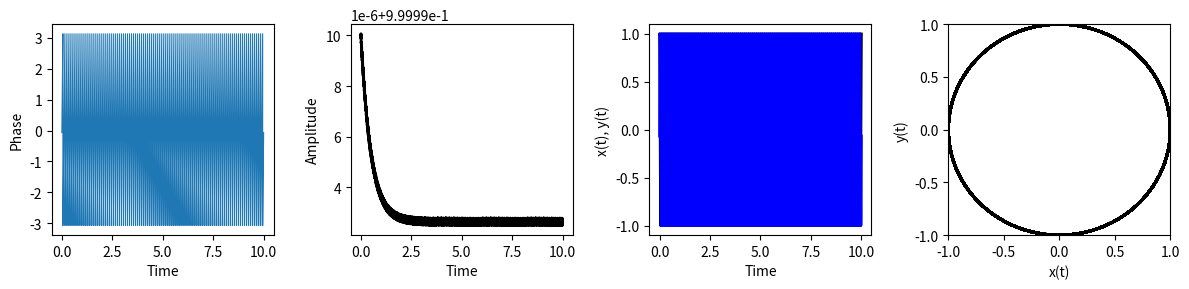

Here is the Python script that generated this plot:
import matplotlib.pyplot as plt
import numpy as np
from scipy.integrate import solve_ivp


def hopf_cartesian(t, s, N, precision_func, omega, K, lam):
    x = s[:N]
    y = s[N:]
    r2 = x**2 + y**2

    # Array of precision values for each oscillator
    prec = precision_func(t, N)

    # Compute individual parameters based on precision
    # Higher precision -> higher amplitude and frequency
    # lam_vals = base_lam * prec        # Amplitude control
    # omega_vals = base_omega * prec    # Frequency control

    # Get current parameter values from functions
    # current_omega = omega(t) * prec
    # current_lam = lam(t) * prec
    # current_K = K(t)
    current_K = 1.0
    current_lam = 1.0
    current_omega = 10 * 2 * np.pi

    dx = (current_lam - r2)*x - current_omega*y
    dy = (current_lam - r2)*y + current_omega*x

    dx += current_K*(np.mean(x) - x)
    dy += current_K*(np.mean(y) - y)

    return np.concatenate([dx, dy])
    # % idea to manipulate phase is :

    # later have this be parameter that influences oscillations
    # tried using random value but computation was slow didn't finish
    # phase_value = 2*np.pi * 5
    # phase_input = phase_value
    # # can multiple by amplitude here as well
    # x_phase_change = np.cos(phase_input)
    # y_phase_change = np.sin(phase_input)
    # dx = dx + K * (x_phase_change - x)
    # dy = dy + K * (y_phase_change - y)


def hopf_oscillator(amp_scaling=1.0, num_oscillators=1, frequency_multiplier=1.0):
    # if precision is None:
    #     print('no inputs provided, generating with default params')
    #     precision = 1
    # else:
    print(
        f'using provided values of : (precision/amp_scaling {amp_scaling}) (num_oscillators {num_oscillators}) (frequency_multiplier {frequency_multiplier})')

    # Parameters
    N = num_oscillators

    K = 1.0
    lam = 1.0 * amp_scaling  # having it negative seems to make it die out
    # default of 2pi does one every second
    omega = frequency_multiplier * 2 * np.pi

    T = 10  # previously was 30 but I shortened
    dt = 0.001  # default 0.001, increasing to 0.1 doesn't affect frequency but makes amplitude less dense and circle more pentagon shaped
    tspan = (0, T)
    t_eval = np.arange(0, T+dt, dt)

    # Initial conditions
    theta0 = 2*np.pi*np.random.rand(N)
    r0 = 1

    x0 = r0 * np.cos(theta0)
    y0 = r0 * np.sin(theta0)

    state0 = np.concatenate([x0, y0])

    # tspan = (0, 100)  # 100 seconds simulation
    # t_eval = np.linspace(0, 100, 5000)

    # Integrate with time-dependent parameters
    sol = solve_ivp(hopf_cartesian, tspan, state0,
                    args=(N, precision_t, omega_t, K_t, lam_t),
                    t_eval=t_eval, rtol=1e-6, atol=1e-8)

    # Integrate
    # sol = solve_ivp(hopf_cartesian, tspan, state0, args=(N, omega, K, lam),
    #                 t_eval=t_eval, rtol=1e-6, atol=1e-8)

    t = sol.t
    x = sol.y[:N, :]
    y = sol.y[N:, :]

    # Phase + amplitude + order parameter
    theta = np.arctan2(y, x)
    amplitude = x**2 + y**2
    R = np.abs(np.mean(np.exp(1j*theta), axis=0))

    # Plot
    plt.figure(figsize=(12, 3))

    plt.subplot(1, 4, 1)
    plt.plot(t, theta.T, linewidth=0.8)
    plt.xlabel('Time')
    plt.ylabel('Phase')

    plt.subplot(1, 4, 2)
    plt.plot(t, amplitude.T, 'k', linewidth=2)
    plt.xlabel('Time')
    plt.ylabel('Amplitude')

    plt.subplot(1, 4, 3)
    plt.plot(t, x.T, 'k', linewidth=2)
    plt.plot(t, y.T, 'b', linewidth=2)
    plt.xlabel('Time')
    plt.ylabel('x(t), y(t)')

    plt.subplot(1, 4, 4)  # default oscillator plot
    plt.plot(x.T, y.T, 'k', linewidth=2)
    plt.xlabel('x(t)')
    plt.ylabel('y(t)')
    plt.axis((-1.0, 1.0, -1.0, 1.0))
    # plot_colored_oscillator(x.T, y.T)  # currently shape issues
    # plot_colored_oscillator(x[0, :], y[0, :])  # Plot first oscillator

    plt.gcf().set_facecolor('w')
    plt.tight_layout()
    plt.show()
    print("finished")

    # # Create time array for parameter plotting
    # t_params = np.linspace(0, 50, 500)
    # omegas = [omega_t(t) for t in t_params]
    # Ks = [K_t(t) for t in t_params]
    # lams = [lam_t(t) for t in t_params]

    # # Plot parameters over time
    # plt.figure(figsize=(12, 8))

    # plt.subplot(3, 1, 1)
    # plt.plot(t_params, omegas)
    # plt.ylabel('Frequency (rad/s)')
    # plt.title('Time-Dependent Parameters')

    # plt.subplot(3, 1, 2)
    # plt.plot(t_params, Ks)
    # plt.ylabel('Coupling Strength')

    # plt.subplot(3, 1, 3)
    # plt.plot(t_params, lams)
    # plt.ylabel('Bifurcation Parameter')
    # plt.xlabel('Time (s)')

    # plt.tight_layout()
    # plt.show()

    # Plot oscillator trajectories with color coding
    # plt.figure(figsize=(10, 6))
    # for i in range(N):
    #     plt.plot(sol.y[i, :], sol.y[N+i, :], alpha=0.7, label=f'Osc {i+1}')

    # plt.xlabel('x(t)')
    # plt.ylabel('y(t)')
    # plt.title('Kuramoto-Hopf Oscillator Network Dynamics')
    # plt.grid(True, alpha=0.3)
    # plt.legend()
    # plt.show()


def precision_t(t, N):
    """
    Returns array of precision values over time
    t: current time
    N: number of oscillators
    Returns: array of shape (N,)
    """
    # Initialize with baseline precision
    base_prec = 1.1
    prec = base_prec * np.ones(N)

    # Example: Gradual precision loss over time
    if t < 10:
        prec = base_prec * np.ones(N)
    elif t < 20:
        # Gradual precision loss
        loss_factor = 1 - 0.5 * (t - 10) / 10
        prec = base_prec * np.maximum(loss_factor, 0.5) * np.ones(N)
    elif t < 30:
        # Low precision period
        prec = 0.3 * np.ones(N)
    else:
        # Recovery period
        recovery_factor = 0.3 + 0.7 * (t - 30) / 20
        prec = base_prec * np.minimum(recovery_factor, 1.0) * np.ones(N)

    return prec


def plot_colored_oscillator(x, y):
    from matplotlib.collections import LineCollection
    from matplotlib.colors import ListedColormap, Normalize

    # Create line segments - need to reshape properly
    n_points = len(x)
    segments = np.zeros((n_points - 1, 2, 2))
    segments[:, 0, :] = np.column_stack([x[:-1], y[:-1]])  # start points
    segments[:, 1, :] = np.column_stack([x[1:], y[1:]])    # end points

    # LineCollection expects a list of segments, not a single array
    lc = LineCollection([segments], cmap='viridis',
                        norm=Normalize(0, n_points-1))

    # Use time/index for color mapping to show progression
    lc.set_array(np.arange(n_points - 1))

    plt.gca().add_collection(lc)

    # Add colorbar to show progression
    cbar = plt.colorbar(lc, label='Time Progression')

    # Set limits
    plt.xlim(min(x), max(x))
    plt.ylim(min(y), max(y))
    plt.xlabel('x(t)')
    plt.ylabel('y(t)')
    plt.title('Kuramoto Oscillator Trajectory')
    plt.grid(True, alpha=0.3)
    plt.gca().set_aspect('equal')

    # Add arrow to show direction
    # mid_idx = n_points // 4
    # # plt.annotate('', xy=(x[mid_idx+1], y[mid_idx+1]),
    # #              xytext=(x[mid_idx], y[mid_idx]),
    # #              arrowprops=dict(arrowstyle='->', color='red', lw=2))

    plt.show()

# Time-dependent frequency (alpha frequency ~8-12 Hz)


def omega_t(t):
    base_freq = 2 * np.pi * 10  # 10 Hz in rad/s
    # Simulate frequency changes during cognitive tasks
    task_modulation = 0.2 * np.sin(2 * np.pi * 0.1 * t)  # Slow modulation
    return base_freq * (1 + task_modulation)

# Time-dependent coupling (synchronization strength)


def K_t(t):
    base_coupling = 1.0
    # Stronger coupling during rest, weaker during task
    task_coupling = 0.5 * (1 + np.tanh(2 * np.sin(2 * np.pi * 0.05 * t)))
    return base_coupling * task_coupling

# Time-dependent bifurcation parameter (amplitude control)


def lam_t(t):
    # base_lam = 0.2
    base_lam = 1.0
    # I want it to be higher during resting state and lower during concentration on processing incoming stimulus
    amplitude_modulation = (
        1 + np.tanh(2 * np.sin(2 * np.pi * 0.03 * t))) / 0.3
    return base_lam * amplitude_modulation


hopf_oscillator(amp_scaling=1, num_oscillators=1, frequency_multiplier=1)

# hopf_oscillator(amp_scaling=1.1, num_oscillators=1, frequency_multiplier=1)

# hopf_oscillator(amp_scaling=2, num_oscillators=1, frequency_multiplier=1)
